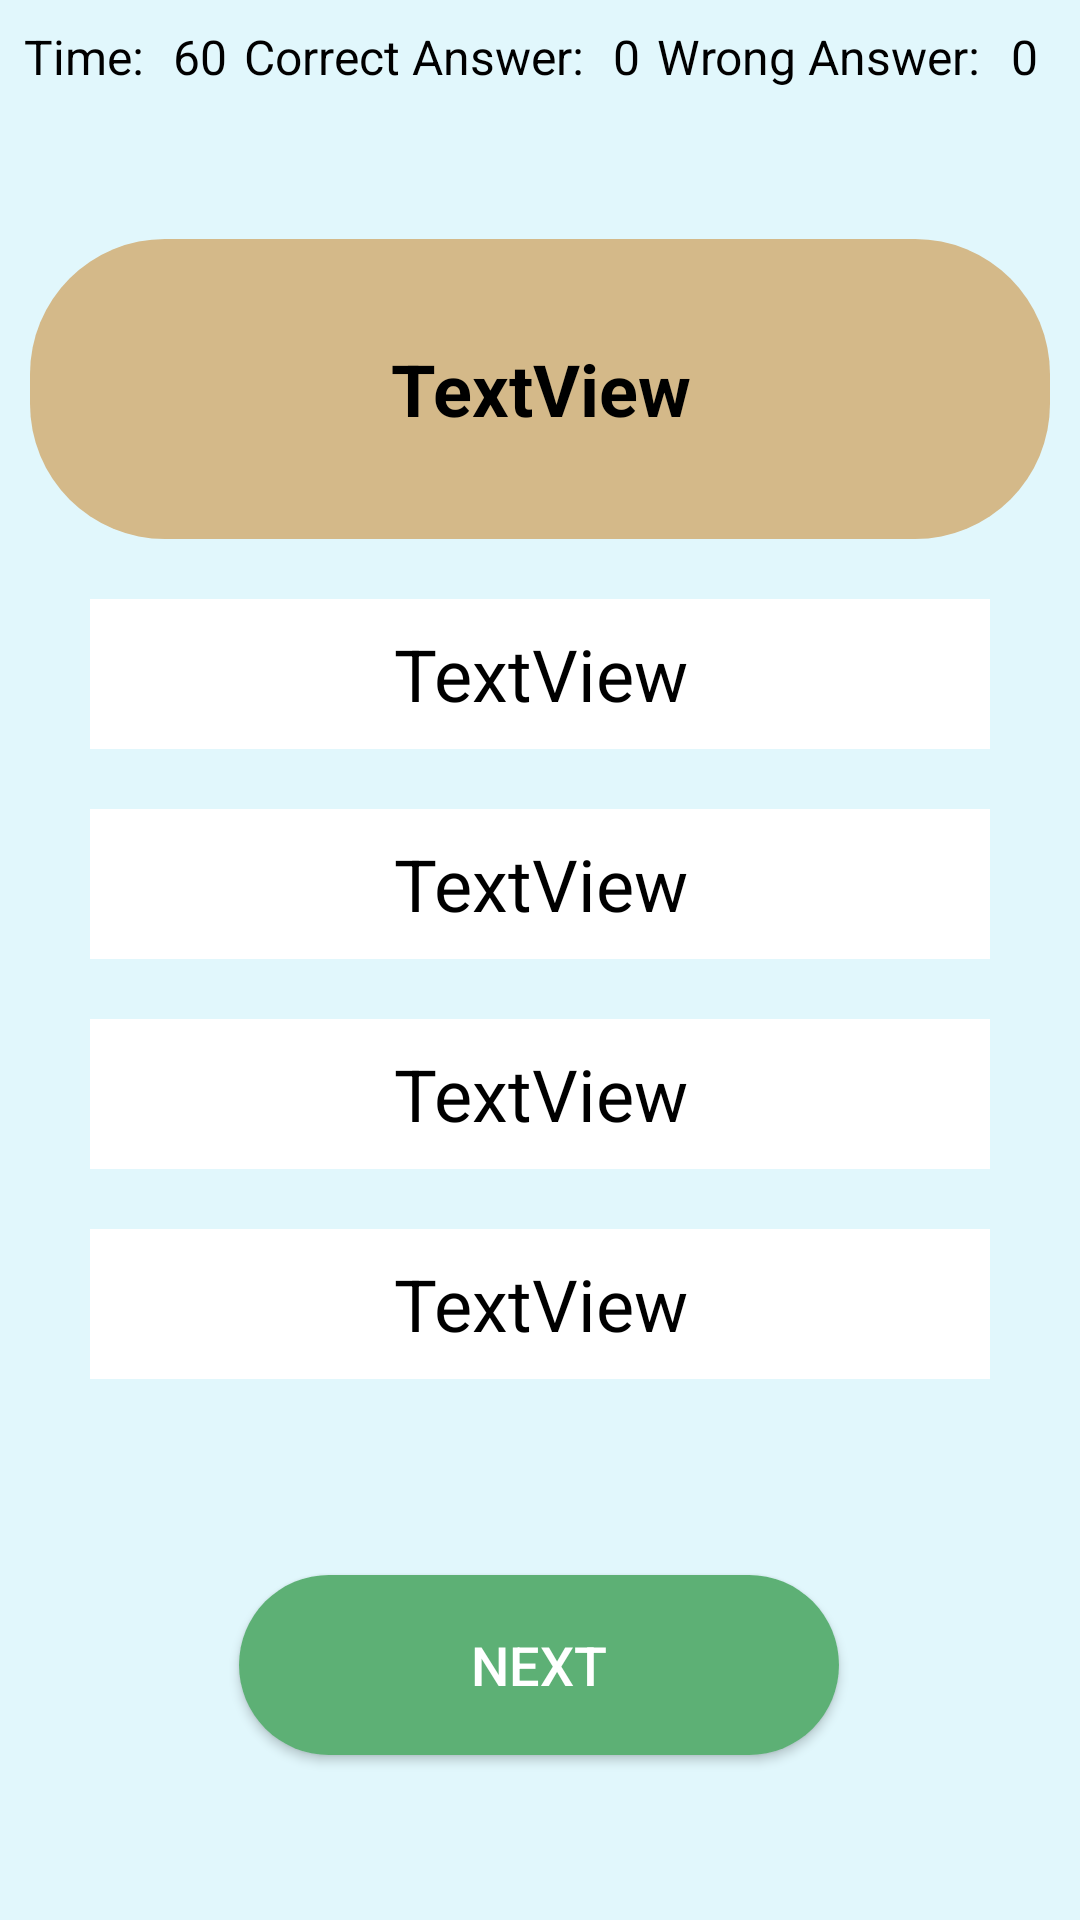

This screen was rendered from an Android layout file. Write that file and the resources it references.
<!-- AndroidManifest.xml: application theme Theme.Recallify -->
<!-- res/layout/activity_quiz.xml -->
<?xml version="1.0" encoding="utf-8"?>
<androidx.constraintlayout.widget.ConstraintLayout xmlns:android="http://schemas.android.com/apk/res/android"
    xmlns:app="http://schemas.android.com/apk/res-auto"
    xmlns:tools="http://schemas.android.com/tools"
    android:layout_width="match_parent"
    android:layout_height="match_parent"
    android:background="@color/light_Surface"
    tools:context=".view.ui.feature.application.tbi_applications.thinkfast.QuizActivity"
    >

    <LinearLayout
        android:id="@+id/linearLayoutInfo"
        android:layout_width="match_parent"
        android:layout_height="wrap_content"
        android:layout_marginStart="8dp"
        android:layout_marginTop="8dp"
        android:layout_marginEnd="8dp"
        android:orientation="horizontal"

        app:layout_constraintEnd_toEndOf="parent"
        app:layout_constraintStart_toStartOf="parent"
        app:layout_constraintTop_toTopOf="parent">

        <TextView
            android:id="@+id/TextView"
            android:layout_width="wrap_content"
            android:layout_height="wrap_content"
            android:layout_weight="1"
            android:text="Time: "
            android:textColor="@color/black"
            android:textSize="16sp"
            tools:ignore="HardcodedText" />

        <TextView
            android:id="@+id/textViewTime"
            android:layout_width="wrap_content"
            android:layout_height="wrap_content"
            android:layout_weight="1"
            android:text="60"
            android:textColor="@color/black"
            android:textSize="16sp"
            tools:ignore="HardcodedText" />

        <TextView
            android:id="@+id/textView3"
            android:layout_width="wrap_content"
            android:layout_height="wrap_content"
            android:layout_weight="1"
            android:text="Correct Answer: "
            android:textColor="@color/black"
            android:textSize="16sp" />

        <TextView
            android:id="@+id/textViewCorrect"
            android:layout_width="wrap_content"
            android:layout_height="wrap_content"
            android:layout_weight="1"
            android:text="0"
            android:textColor="@color/black"
            android:textSize="16sp" />

        <TextView
            android:id="@+id/textView5"
            android:layout_width="wrap_content"
            android:layout_height="wrap_content"
            android:layout_weight="1"
            android:text="Wrong Answer: "
            android:textColor="@color/black"
            android:textSize="16sp" />

        <TextView
            android:id="@+id/textViewWrong"
            android:layout_width="wrap_content"
            android:layout_height="wrap_content"
            android:layout_weight="1"
            android:text="0"
            android:textColor="@color/black"
            android:textSize="16sp" />
    </LinearLayout>

    <LinearLayout
        android:id="@+id/linearLayoutQuestion"
        android:layout_width="match_parent"
        android:layout_height="wrap_content"
        android:layout_marginTop="40dp"
        android:gravity="center"
        android:orientation="vertical"


        app:layout_constraintEnd_toEndOf="parent"
        app:layout_constraintHorizontal_bias="0.5"
        app:layout_constraintStart_toStartOf="parent"
        app:layout_constraintTop_toBottomOf="@+id/linearLayoutInfo">

        <TextView
            android:id="@+id/textViewQuestion"
            android:layout_width="match_parent"
            android:layout_height="100dp"
            android:layout_margin="10dp"
            android:background="@drawable/question_show_shape"
            android:gravity="center"
            android:padding="3dp"
            android:text="TextView"
            android:textColor="@color/black"
            android:textSize="24sp"
            android:textStyle="bold" />

        <TextView
            android:id="@+id/textViewA"
            android:layout_width="300dp"
            android:layout_height="50dp"
            android:layout_margin="10dp"
            android:background="@color/white"
            android:gravity="center"
            android:text="TextView"
            android:textColor="@color/black"

            android:textSize="24sp"
            />

        <TextView
            android:id="@+id/textViewB"
            android:layout_width="300dp"
            android:layout_height="50dp"
            android:layout_margin="10dp"
            android:background="@color/white"
            android:gravity="center"
            android:text="TextView"
            android:textColor="@color/black"

            android:textSize="24sp"
            />

        <TextView
            android:id="@+id/textViewC"
            android:layout_width="300dp"
            android:layout_height="50dp"
            android:layout_margin="10dp"
            android:background="@color/white"
            android:gravity="center"
            android:text="TextView"
            android:textColor="@color/black"

            android:textSize="24sp"
            />

        <TextView
            android:id="@+id/textViewD"
            android:layout_width="300dp"
            android:layout_height="50dp"
            android:layout_margin="10dp"
            android:background="@color/white"

            android:gravity="center"
            android:text="TextView"
            android:textColor="@color/black"
            android:textSize="24sp" />


    </LinearLayout>


    <androidx.appcompat.widget.AppCompatButton
        android:id="@+id/buttonNext"
        android:layout_width="200dp"
        android:layout_height="60dp"
        android:layout_margin="5dp"
        android:layout_marginBottom="56dp"

        android:layout_weight="1"
        android:background="@drawable/quiz_next_button"
        android:backgroundTint="@null"
        android:text="NEXT"
        android:textColor="@color/white"
        android:textSize="18sp"
        app:layout_constraintBottom_toBottomOf="parent"
        app:layout_constraintEnd_toEndOf="parent"
        app:layout_constraintHorizontal_bias="0.498"
        app:layout_constraintStart_toStartOf="parent"
        app:layout_constraintTop_toBottomOf="@+id/linearLayoutQuestion" />

</androidx.constraintlayout.widget.ConstraintLayout>
<!-- resources referenced by this layout -->
<resources>
  <color name="black">#FF000000</color>
  <color name="light_Surface">#FFE1F7FC</color>
  <color name="white">#FFFFFFFF</color>
  <!-- drawable question_show_shape (drawable) -->
  <?xml version="1.0" encoding="utf-8"?>
  <shape xmlns:android="http://schemas.android.com/apk/res/android">
      <solid android:color="@color/light_Secondary"/>
      <corners
          android:topRightRadius="45dp"
          android:topLeftRadius="45dp"
          android:bottomLeftRadius="45dp"
          android:bottomRightRadius="45dp"
  
          />
      
  </shape>
  <!-- drawable quiz_next_button (drawable) -->
  <?xml version="1.0" encoding="utf-8"?>
      <shape xmlns:android="http://schemas.android.com/apk/res/android">
          <solid android:color="#5DB075"/>
      <corners
          android:topRightRadius="45dp"
          android:topLeftRadius="45dp"
          android:bottomLeftRadius="45dp"
          android:bottomRightRadius="45dp"
          />
          
      </shape>
  <style name="Theme.Recallify" parent="Theme.MaterialComponents.DayNight.NoActionBar">
  
          
          <item name="colorPrimary">@color/light_Primary</item>
          <item name="colorPrimaryVariant">@color/light_PrimaryVariant</item>
          <item name="colorOnPrimary">@color/light_onPrimary</item>
  
          
          <item name="colorSecondary">@color/light_Secondary</item>
          <item name="colorSecondaryVariant">@color/light_SecondaryVariant</item>
          <item name="colorOnSecondary">@color/light_onSecondary</item>
  
          
          <item name="background">@color/light_Background</item>
          <item name="colorOnBackground">@color/light_onBackground</item>
  
          
          <item name="colorSurface">@color/light_Surface</item>
          <item name="colorOnSurface">@color/light_onSurface</item>
  
          
          <item name="colorError">@color/light_Error</item>
          <item name="colorOnError">@color/light_onError</item>
  
          
          <item name="android:statusBarColor">@color/light_Background</item>
      </style>
  <color name="light_Secondary">#FFD4B989</color>
  <color name="light_Primary">#FF2499AD</color>
  <color name="light_PrimaryVariant">#FF176269</color>
  <color name="light_onPrimary">#FFFFFFFF</color>
  <color name="light_SecondaryVariant">#FFC08B32</color>
  <color name="light_onSecondary">#FF000000</color>
  <color name="light_Background">#FFFFFFFF</color>
  <color name="light_onBackground">#FF000000</color>
  <color name="light_onSurface">#FF000000</color>
  <color name="light_Error">#FFB00020</color>
  <color name="light_onError">#FFFFFFFF</color>
</resources>
